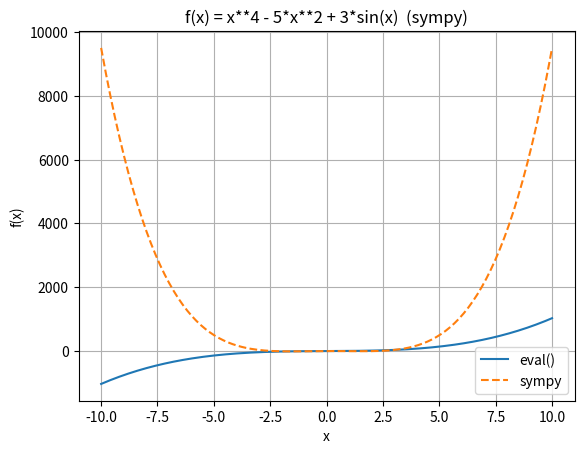

The matplotlib source for this figure:
import numpy as np
import matplotlib.pyplot as plt
from sympy import symbols, sympify, lambdify


def _parsuj_wejscie(wejscie: str):
    """
    Wejście ma postać:
        "x**3 + 3*x + 1, -10 10"
    Zwracamy:
        funkcja_str, x_min, x_max
    """
    func_str, rest = wejscie.split(",", 1)
    func_str = func_str.strip()
    rest = rest.strip()
    x_min_str, x_max_str = rest.split()
    x_min = float(x_min_str)
    x_max = float(x_max_str)
    return func_str, x_min, x_max


# Funkcja rysująca wykres na podstawie eval()
def rysuj_wielomian(wejscie):
    # Parsujemy wejście
    func_str, x_min, x_max = _parsuj_wejscie(wejscie)

    # Generujemy punkty x
    x_val = np.linspace(x_min, x_max, 200)

    # Przygotowujemy środowisko dla eval – dopuszczamy tylko to, co potrzebne
    allowed = {
        "x": x_val,
        "np": np,
        "sin": np.sin,
        "cos": np.cos,
        "tan": np.tan,
        "exp": np.exp,
        "log": np.log,
    }

    # Liczymy y(x) za pomocą eval
    y_val = eval(func_str, {"__builtins__": {}}, allowed)

    # Jeśli wyszedł skalar (np. "5"), zamień na tablicę stałą
    if np.isscalar(y_val):
        y_val = np.full_like(x_val, float(y_val))

    # Rysujemy wykres (bez show!)
    plt.plot(x_val, y_val, label="eval()")
    plt.xlabel("x")
    plt.ylabel("f(x)")
    plt.title(f"f(x) = {func_str}  (eval)")
    plt.grid(True)
    plt.legend()

    # Zwracamy wartości na brzegach przedziału
    return float(y_val[0]), float(y_val[-1])



# Funkcja rysująca wykres na podstawie sympy i lambdify()
def rysuj_wielomian_sympy(wejscie):
    # Parsujemy wejście
    func_str, x_min, x_max = _parsuj_wejscie(wejscie)

    # Symboliczna zmienna
    x = symbols("x")

    # Zamiana napisu na wyrażenie sympy
    expr = sympify(func_str)

    # Funkcja numeryczna, backend numpy
    f_num = lambdify(x, expr, "numpy")

    # Punkty x i wartości y
    x_val = np.linspace(x_min, x_max, 200)
    y_val_sympy = f_num(x_val)

    # Rysujemy wykres (bez show!)
    plt.plot(x_val, y_val_sympy, "--", label="sympy")
    plt.xlabel("x")
    plt.ylabel("f(x)")
    plt.title(f"f(x) = {func_str}  (sympy)")
    plt.grid(True)
    plt.legend()

    # Zwracamy wartości na brzegach przedziału
    return float(y_val_sympy[0]), float(y_val_sympy[-1])


if __name__ == '__main__':
    # Przykładowe wywołanie pierwszej funkcji (eval)
    wejscie1 = "x**3 + 3*x + 1, -10 10"
    wynik_eval = rysuj_wielomian(wejscie1)
    print("Wynik (eval):", wynik_eval)

    # Drugie wejście dla funkcji sympy - bardziej złożona funkcja
    wejscie2 = "x**4 - 5*x**2 + 3*sin(x), -10 10"
    wynik_sympy = rysuj_wielomian_sympy(wejscie2)
    print("Wynik (sympy):", wynik_sympy)

    # Wyświetlanie obu wykresów
    plt.show()
